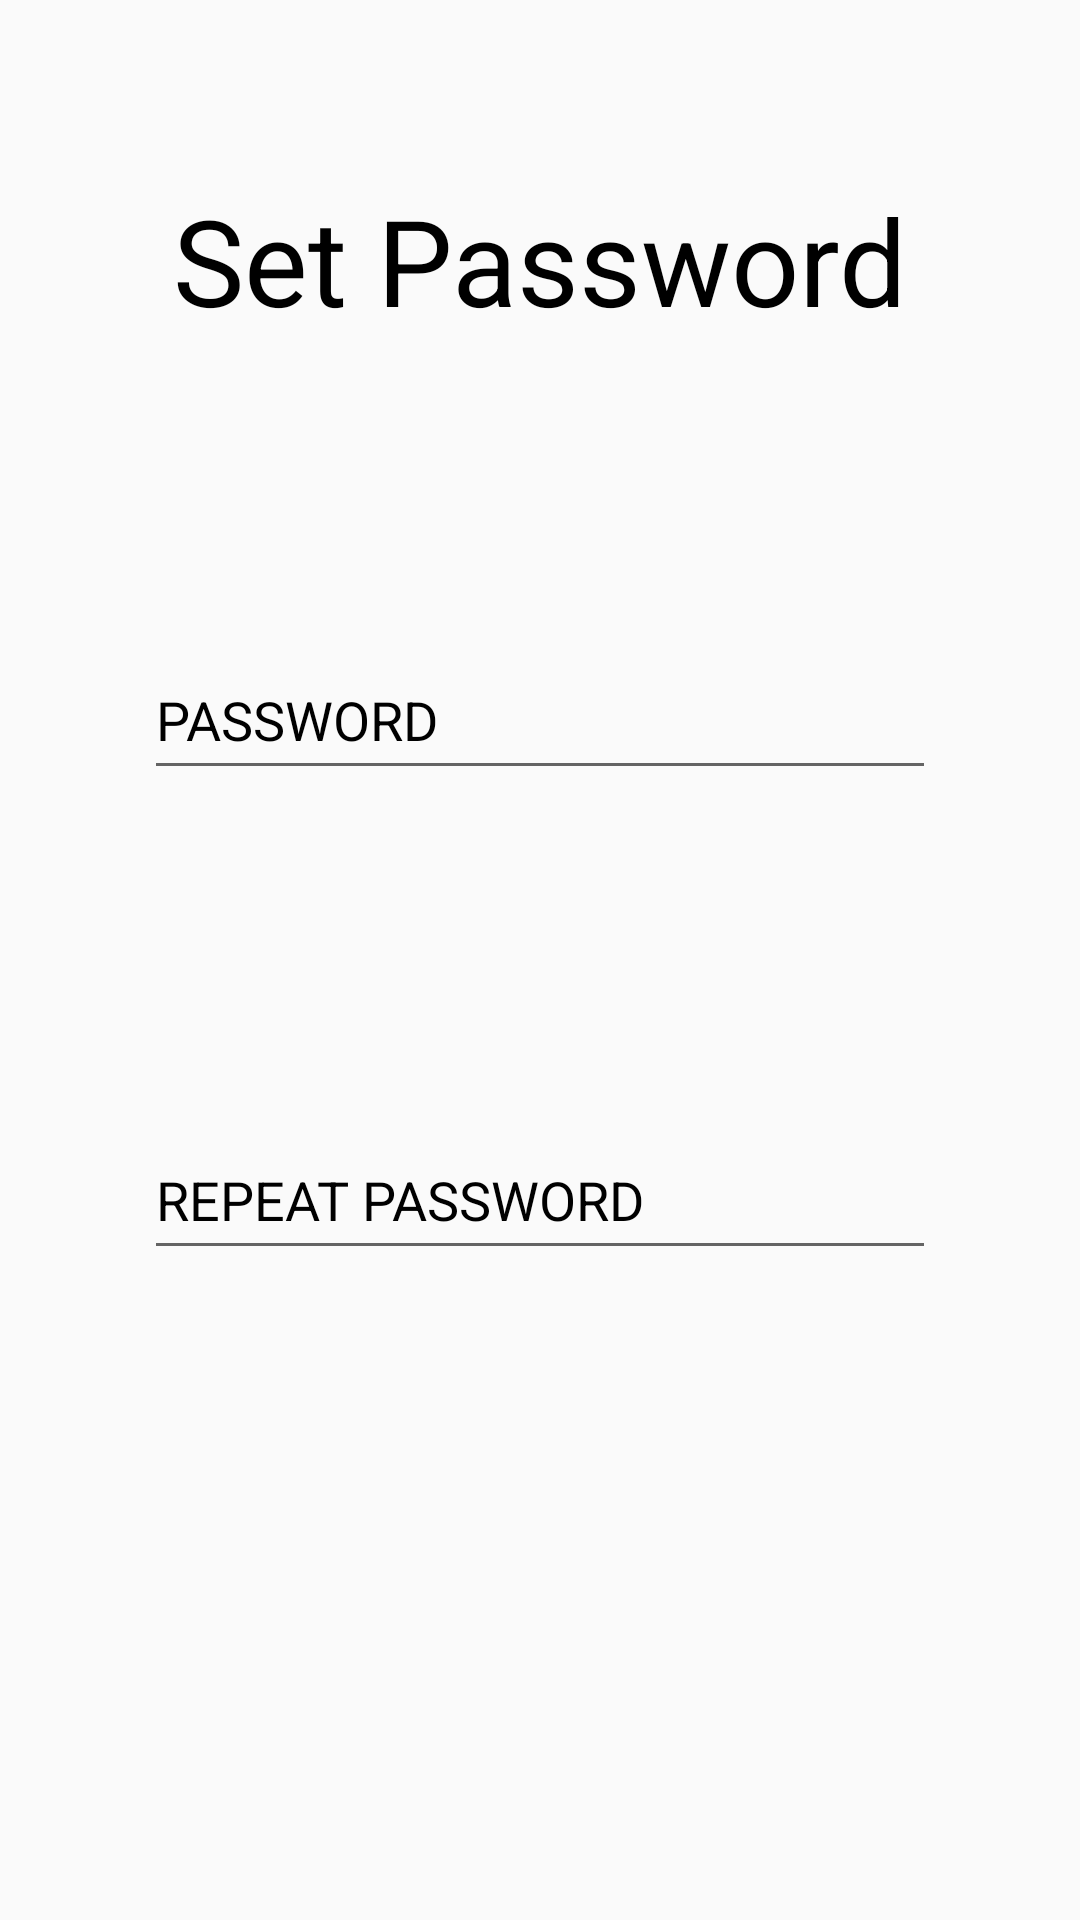

Write the Android layout XML for this screen, with the resource values it uses.
<!-- AndroidManifest.xml: application theme Theme.FOODTIP -->
<!-- res/layout/set_new_pwd.xml -->
<?xml version="1.0" encoding="utf-8"?>
<RelativeLayout xmlns:android="http://schemas.android.com/apk/res/android"
    android:layout_width="match_parent"
    android:layout_height="match_parent">

    <TextView
        android:id="@+id/setPwdTextView"
        android:layout_width="match_parent"
        android:layout_height="wrap_content"
        android:layout_centerHorizontal="true"
        android:layout_marginLeft="30dp"
        android:layout_marginTop="60dp"
        android:text="Set Password"
        android:textAlignment="center"
        android:textSize="40sp"
        android:textColor="@color/black"
        />

    <EditText
        android:id="@+id/newPasswordEditText"
        android:layout_width="264dp"
        android:layout_height="50dp"
        android:layout_below="@+id/setPwdTextView"
        android:layout_centerHorizontal="true"
        android:layout_marginVertical="100dp"
        android:hint="@string/Password"
        android:inputType="textPassword"
        android:textColor="@android:color/black"
        android:textColorHint="@android:color/black" />

    <EditText
        android:id="@+id/confirmPasswordEditText"
        android:layout_width="264dp"
        android:layout_height="50dp"
        android:layout_below="@+id/newPasswordEditText"
        android:layout_centerHorizontal="true"
        android:layout_marginVertical="10dp"
        android:hint="@string/RepeatPassword"
        android:inputType="textPassword"
        android:textColor="@android:color/black"
        android:textColorHint="@android:color/black" />

    <Button
        android:id="@+id/setNewPwdButton"
        android:layout_width="200dp"
        android:layout_height="48dp"
        android:layout_below="@id/confirmPasswordEditText"
        android:layout_centerHorizontal="true"
        android:layout_marginVertical="100dp"
        android:layout_marginLeft="100dp"
        android:onClick="resetPasswordButtonOnClick"
        android:text="Reset Password" />

</RelativeLayout>
<!-- resources referenced by this layout -->
<resources>
  <color name="black">#FF000000</color>
  <string name="Password">PASSWORD</string>
  <string name="RepeatPassword">REPEAT PASSWORD</string>
  <style name="Theme.FOODTIP" parent="Theme.MaterialComponents.DayNight.DarkActionBar.Bridge">
          
          <item name="colorPrimary">@color/purple_500</item>
          <item name="colorPrimaryVariant">@color/purple_700</item>
          <item name="colorOnPrimary">@color/white</item>
          
          <item name="colorSecondary">@color/teal_200</item>
          <item name="colorSecondaryVariant">@color/teal_700</item>
          <item name="colorOnSecondary">@color/black</item>
          
          <item name="android:statusBarColor" tools:targetApi="l">?attr/colorPrimaryVariant</item>
          
      </style>
  <color name="purple_500">#FF6200EE</color>
  <color name="purple_700">#FF3700B3</color>
  <color name="white">#FFFFFFFF</color>
  <color name="teal_200">#FF03DAC5</color>
  <color name="teal_700">#FF018786</color>
</resources>
